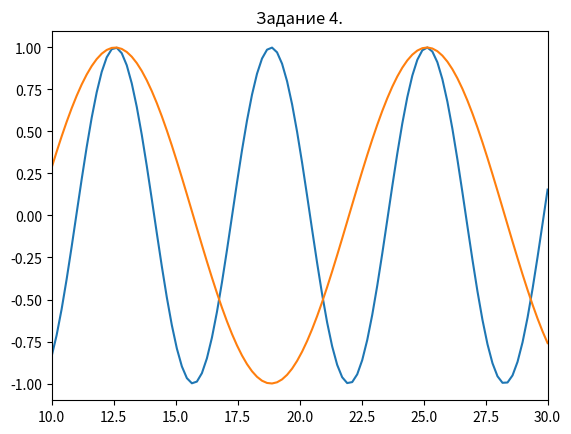

Here is the Python script that generated this plot:
import matplotlib.pyplot as plt
import numpy as np


fig, ax_f = plt.subplots()
#ax_c = ax_f.twinx()

x = np.linspace(10, 30, 100)
k = 1
ax_f.plot(x, np.cos(k * x))
k2 = 0.5
ax_f.plot(x, np.cos(k2 * x))
ax_f.set_xlim(10, 30)

ax_f.set_title('Задание 4.')
#ax_f.set_ylabel('Fahrenheit')
#ax_c.set_ylabel('Celsius')

plt.show()